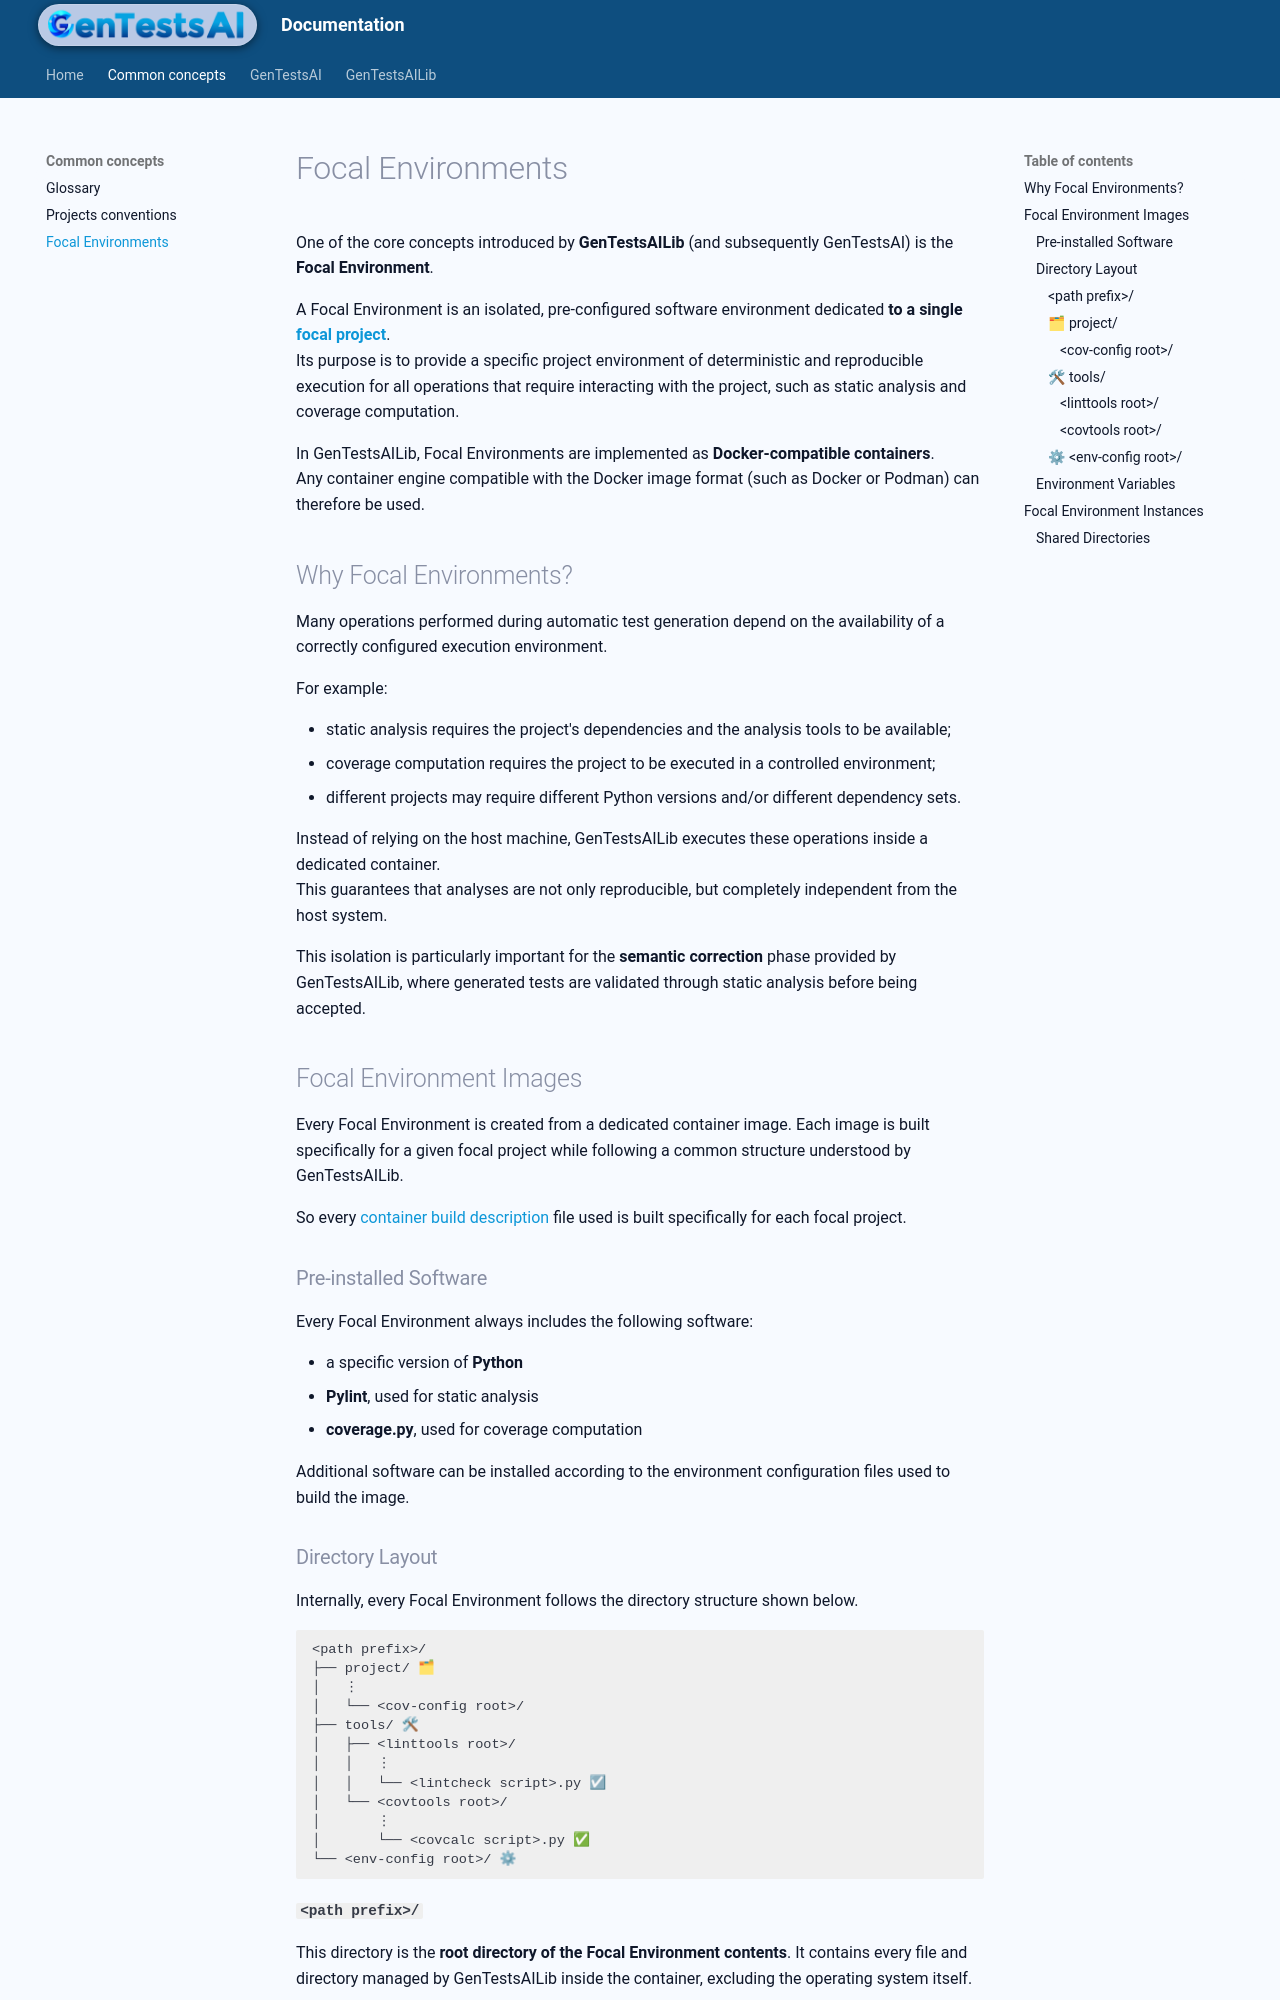

repository: codesavant23/gentestsai · page: common/focal_envs/index.html · generator: mkdocs

One of the core concepts introduced by **GenTestsAILib** (and subsequently GenTestsAI) is the **Focal Environment**.

A Focal Environment is an isolated, pre-configured software environment dedicated **to a single [focal project](../glossary#focal-project)**.
Its purpose is to provide a specific project environment of deterministic and reproducible execution for all operations that require interacting with the project, such as static analysis and coverage computation.

In GenTestsAILib, Focal Environments are implemented as **Docker-compatible containers**.
Any container engine compatible with the Docker image format (such as Docker or Podman) can therefore be used.

## Why Focal Environments?

Many operations performed during automatic test generation depend on the availability of a correctly configured execution environment.

For example:

* static analysis requires the project's dependencies and the analysis tools to be available;
* coverage computation requires the project to be executed in a controlled environment;
* different projects may require different Python versions and/or different dependency sets.

Instead of relying on the host machine, GenTestsAILib executes these operations inside a dedicated container.
This guarantees that analyses are not only reproducible, but completely independent from the host system.

This isolation is particularly important for the **semantic correction** phase provided by GenTestsAILib, where generated tests are validated through static analysis before being accepted.


## Focal Environment Images

Every Focal Environment is created from a dedicated container image. Each image is built specifically for a given focal project while following a common structure understood by GenTestsAILib.

So every [container build description](../glossary#cbd) file used is built specifically for each focal project.

### Pre-installed Software

Every Focal Environment always includes the following software:

- a specific version of **Python**
- **Pylint**, used for static analysis
- **coverage.py**, used for coverage computation

Additional software can be installed according to the environment configuration files used to build the image.

### Directory Layout

Internally, every Focal Environment follows the directory structure shown below.

```text
<path prefix>/
├── project/ 🗂
│	⋮
│   └── <cov-config root>/
├── tools/ 🛠
│   ├── <linttools root>/
│	│	⋮
│   │   └── <lintcheck script>.py ☑
│   └── <covtools root>/
│		⋮
│       └── <covcalc script>.py ✅
└── <env-config root>/ ⚙
```

#### `<path prefix>/`

This directory is the **root directory of the Focal Environment contents**. It contains every file and directory managed by GenTestsAILib inside the container, excluding the operating system itself.

Its name is user-defined.

#### 🗂 `project/`

This directory contains everything related to the focal project. It corresponds to the project's [**full root**](../glossary#full-root) inside the Focal Environment.

##### `<cov-config root>/`

Contains the configuration files used for coverage computation.

Its name is user-defined.

#### 🛠 `tools/`

Contains all the auxiliary tools used by the Focal Environment.
